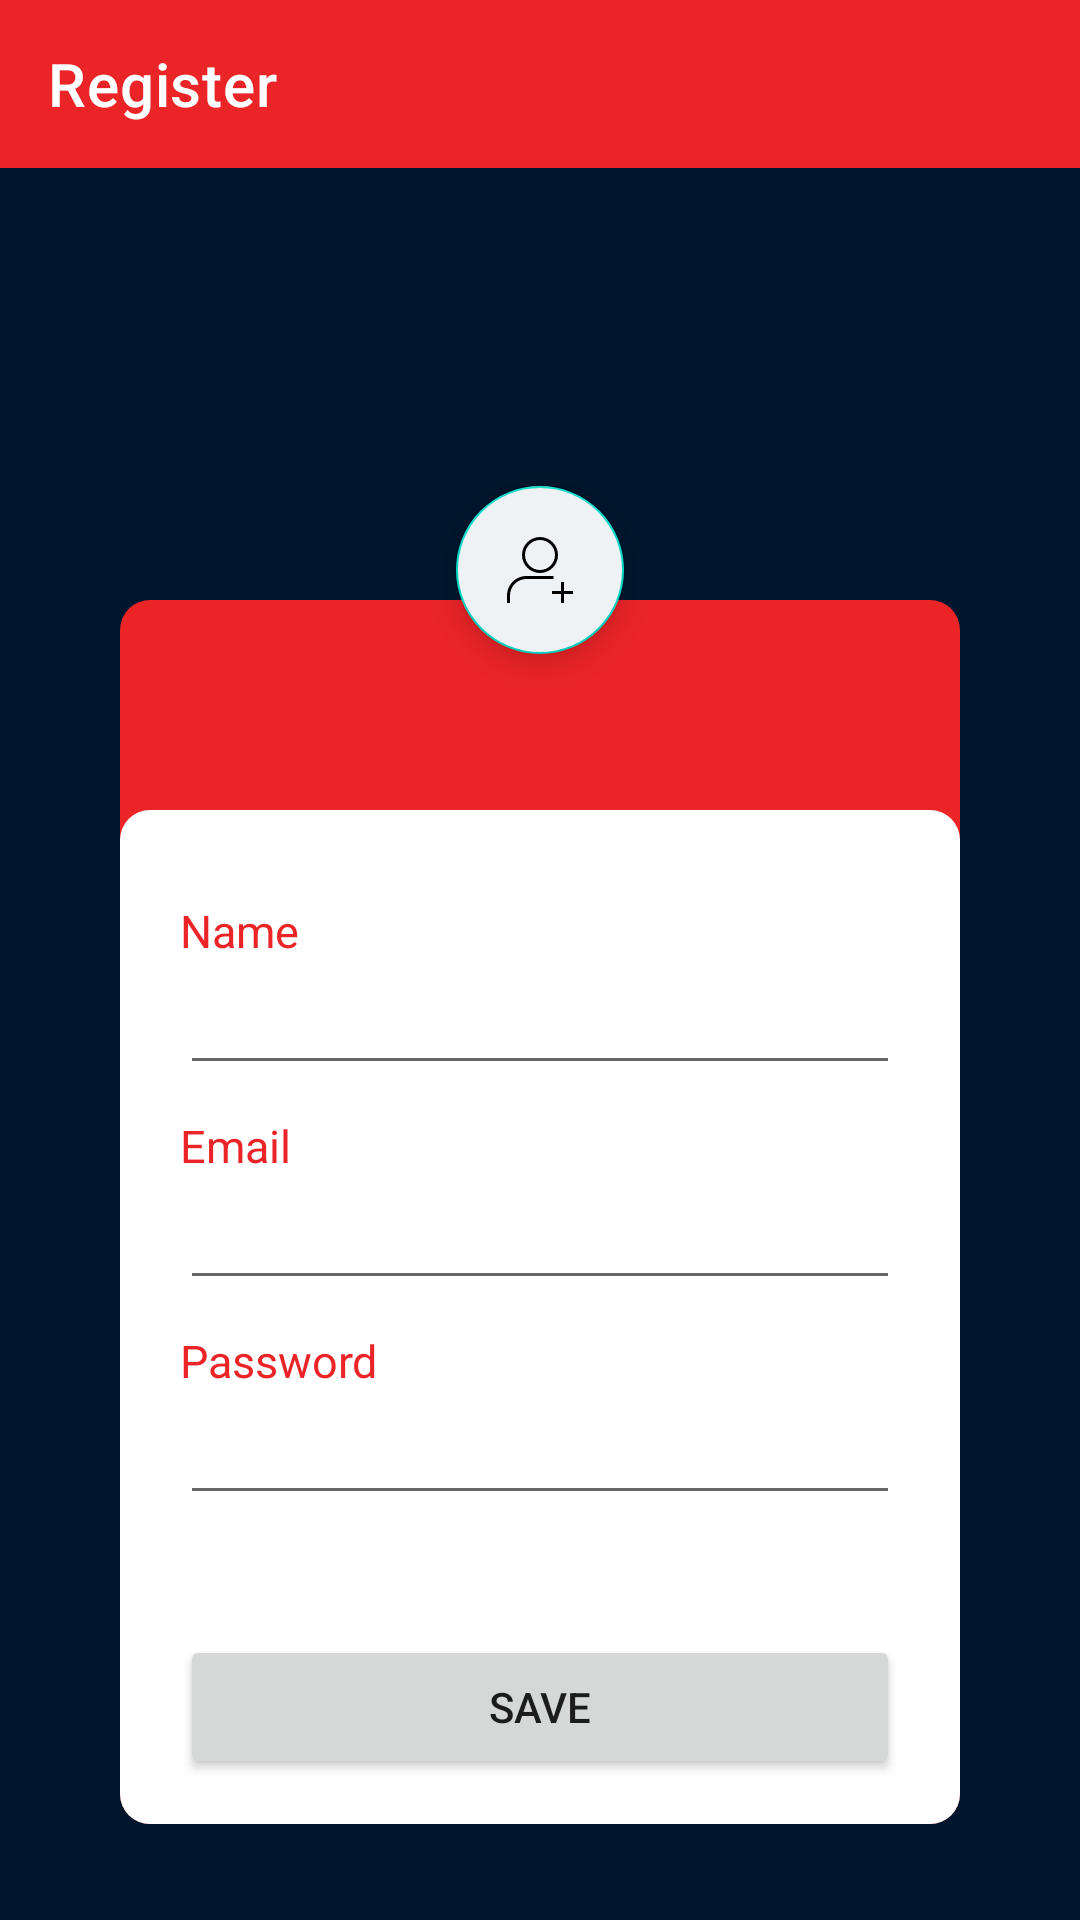

Layout XML and referenced resources for this Android screen:
<!-- AndroidManifest.xml: application theme Theme.MarvelComics -->
<!-- res/layout/activity_account.xml -->
<?xml version="1.0" encoding="utf-8"?>
<ScrollView
    xmlns:android="http://schemas.android.com/apk/res/android"
    xmlns:app="http://schemas.android.com/apk/res-auto"
    xmlns:tools="http://schemas.android.com/tools"
    android:layout_width="match_parent"
    android:layout_height="match_parent"
    tools:context=".ui.account.AccountActivity"
    android:fillViewport="true">

    <RelativeLayout
        android:layout_width="match_parent"
        android:layout_height="match_parent"
        android:background="@color/loginBackground">

        <androidx.appcompat.widget.Toolbar
            android:id="@+id/tbRegister"
            android:layout_width="match_parent"
            android:layout_height="wrap_content"
            android:background="@color/marvelRed"
            app:navigationIcon="@drawable/ic_back"
            app:title="@string/registerRegister"
            app:titleTextColor="@color/white" />


        <com.google.android.material.floatingactionbutton.FloatingActionButton
            android:layout_width="wrap_content"
            android:layout_height="wrap_content"
            android:layout_alignBottom="@+id/llRegister"
            android:backgroundTint="@color/registerUser"
            android:src="@drawable/ic_add"
            android:layout_centerHorizontal="true"
            android:layout_marginBottom="390dp"/>

        <LinearLayout
            android:id="@+id/llRegister"
            android:layout_width="fill_parent"
            android:layout_height="wrap_content"
            android:layout_marginHorizontal="40dp"
            android:layout_marginTop="200dp"
            android:background="@drawable/round"
            android:backgroundTint="@color/marvelRed"
            android:orientation="vertical">


            <LinearLayout
                android:layout_width="match_parent"
                android:layout_height="wrap_content"
                android:layout_marginTop="70dp"
                android:background="@drawable/round"
                android:backgroundTint="@color/white"
                android:orientation="vertical">

                <TextView
                    android:layout_width="match_parent"
                    android:layout_height="match_parent"
                    android:layout_marginHorizontal="20dp"
                    android:layout_marginTop="30dp"
                    android:text="@string/registerName"
                    android:textColor="@color/marvelRed"
                    android:textSize="15dp" />

                <com.google.android.material.textfield.TextInputEditText
                    android:id="@+id/cadastroName"
                    android:layout_width="match_parent"
                    android:layout_height="wrap_content"
                    android:layout_marginHorizontal="20dp" />

                <TextView
                    android:layout_width="match_parent"
                    android:layout_height="match_parent"
                    android:layout_marginHorizontal="20dp"
                    android:layout_marginTop="10dp"
                    android:text="@string/loginEmail"
                    android:textColor="@color/marvelRed"
                    android:textSize="15dp" />

                <com.google.android.material.textfield.TextInputEditText
                    android:id="@+id/cadastroEmail"
                    android:layout_width="match_parent"
                    android:layout_height="wrap_content"
                    android:layout_marginHorizontal="20dp" />

                <TextView
                    android:layout_width="match_parent"
                    android:layout_height="match_parent"
                    android:layout_marginHorizontal="20dp"
                    android:layout_marginTop="10dp"
                    android:text="@string/loginPassword"
                    android:textColor="@color/marvelRed"
                    android:textSize="15dp" />

                <com.google.android.material.textfield.TextInputEditText
                    android:id="@+id/cadastroPassword"
                    android:layout_width="match_parent"
                    android:layout_height="wrap_content"
                    android:layout_marginHorizontal="20dp"
                    android:password="true" />

                <Button
                    android:id="@+id/btSave"
                    android:layout_width="match_parent"
                    android:layout_height="wrap_content"
                    android:layout_marginHorizontal="20dp"
                    android:layout_marginTop="40dp"
                    android:layout_marginBottom="15dp"
                    android:text="@string/registerSave" />
            </LinearLayout>
        </LinearLayout>
    </RelativeLayout>
</ScrollView>
<!-- resources referenced by this layout -->
<resources>
  <color name="loginBackground">#FF00162C</color>
  <color name="marvelRed">#FFEA2427</color>
  <color name="registerUser">#FFEFF2F5</color>
  <color name="white">#FFFFFFFF</color>
  <!-- drawable ic_add (drawable) -->
  <vector xmlns:android="http://schemas.android.com/apk/res/android"
      android:width="28dp"
      android:height="28dp"
      android:viewportWidth="48"
      android:viewportHeight="48">
    <path
        android:fillColor="#FF000000"
        android:pathData="M24,26c6.6,0 12,-5.4 12,-12S30.6,2 24,2c-6.6,0 -12,5.4 -12,12S17.4,26 24,26zM24,4c5.5,0 10,4.5 10,10s-4.5,10 -10,10c-5.5,0 -10,-4.5 -10,-10S18.5,4 24,4z"/>
    <path
        android:fillColor="#FF000000"
        android:pathData="M33,28H15C7.8,28 2,33.8 2,41v5h2v-5c0,-6.1 4.9,-11 11,-11h18V28z"/>
    <path
        android:fillColor="#FF000000"
        android:pathData="M46,38l-6,0l0,-6l-2,0l0,6l-6,0l0,2l6,0l0,6l2,0l0,-6l6,0z"/>
  </vector>
  <!-- drawable round (drawable) -->
  <shape
      xmlns:android="http://schemas.android.com/apk/res/android"
      android:shape="rectangle">
  
      <corners
          android:radius="10dp">
      </corners>
  </shape>
  <string name="loginEmail">Email</string>
  <string name="loginPassword">Password</string>
  <string name="registerName">Name</string>
  <string name="registerRegister">Register</string>
  <string name="registerSave">Save</string>
  <style name="Theme.MarvelComics" parent="Theme.MaterialComponents.DayNight.NoActionBar">
          
          <item name="colorPrimary">@color/marvelRed</item>
          <item name="colorPrimaryVariant">@color/darkRed</item>
          <item name="colorOnPrimary">@color/white</item>
          
          <item name="colorOnSecondary">@color/black</item>
          
          <item name="android:statusBarColor" tools:targetApi="l">?attr/colorPrimaryVariant</item>
          
      </style>
  <color name="darkRed">#FFBB1C1F</color>
  <color name="black">#FF000000</color>
</resources>
